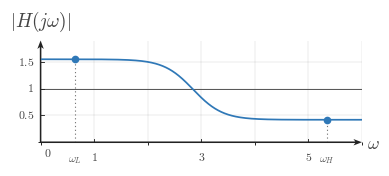

Write the Python code that produced this figure. (Note: this script raises an exception after producing the figure.)

from __future__ import annotations

from pathlib import Path

import matplotlib

matplotlib.use("Agg")

import matplotlib.pyplot as plt
import numpy as np
from matplotlib.ticker import MultipleLocator

BACKGROUND_COLOR = "white"

def configure_matplotlib():
    plt.rcParams.update(
        {
            "mathtext.fontset": "cm",
            "font.family": "serif",
            "figure.facecolor": BACKGROUND_COLOR,
            "axes.facecolor": BACKGROUND_COLOR,
            "savefig.facecolor": BACKGROUND_COLOR,
            "savefig.edgecolor": BACKGROUND_COLOR,
        }
    )

configure_matplotlib()

CANONICAL_DPI = 300
PX_PER_DATA_UNIT = 150
MARGIN_LEFT_PX = 115
MARGIN_RIGHT_PX = 120
MARGIN_BOTTOM_PX = 95
MARGIN_TOP_PX = 110

SIGNAL_COLOR = "#2f78b7"
AXIS_COLOR = "#222222"
LABEL_COLOR = "#444444"
TICK_LABEL_COLOR = "#444444"
GRID_COLOR = "#000000"
GUIDE_COLOR = "#777777"
ANNOTATION_COLOR = "#555555"

GRID_ALPHA = 0.18
GUIDE_DASH_STYLE = (0, (1.1, 2.4))

def px_to_pt(px):
    return px * 72 / CANONICAL_DPI

def px_to_data(px):
    return px / PX_PER_DATA_UNIT

SIGNAL_LW = px_to_pt(7.1)
SMOOTH_SIGNAL_LW = px_to_pt(5.2)
TICK_LW = px_to_pt(2.7)
GRID_LW = px_to_pt(1.3)
GUIDE_LW = px_to_pt(3.3)
ANNOTATION_LW = px_to_pt(2.9)

TICK_LABEL_SIZE = px_to_pt(35.6)
AXIS_LABEL_SIZE = px_to_pt(53.3)
TOP_LABEL_SIZE = px_to_pt(57.8)
ANNOTATION_SIZE = px_to_pt(33.3)

TICK_HALF_LEN = px_to_data(8.25)
X_TICK_LABEL_Y = -px_to_data(24)
Y_TICK_LABEL_X = px_to_data(18)
ORIGIN_LABEL_X = px_to_data(9)
ORIGIN_LABEL_Y = -px_to_data(12)
X_AXIS_LABEL_X_PAD = px_to_data(15)
X_AXIS_LABEL_Y = -px_to_data(4.5)
Y_AXIS_LABEL_Y_PAD = px_to_data(18)

OPEN_MARKER_SIZE = px_to_pt(20.0)
CLOSED_MARKER_SIZE = px_to_pt(17.8)
ENDPOINT_EDGEWIDTH = px_to_pt(5.1)

AXIS_ARROW_SHAFT_WIDTH_DATA = px_to_data(4.3)
AXIS_ARROW_KW = dict(
    angles="xy",
    scale_units="xy",
    scale=1,
    units="xy",
    width=AXIS_ARROW_SHAFT_WIDTH_DATA,
    headwidth=4.2,
    headlength=5.5,
    headaxislength=4.3,
    color=AXIS_COLOR,
    pivot="tail",
    clip_on=False,
    zorder=2,
)

def make_ct_signal_figure(xlim, ylim, *, dpi=CANONICAL_DPI):
    x_range = float(xlim[1]) - float(xlim[0])
    y_range = float(ylim[1]) - float(ylim[0])
    if x_range <= 0 or y_range <= 0:
        raise ValueError("xlim and ylim must define increasing ranges")

    axes_w_px = x_range * PX_PER_DATA_UNIT
    axes_h_px = y_range * PX_PER_DATA_UNIT
    fig_w_px = MARGIN_LEFT_PX + axes_w_px + MARGIN_RIGHT_PX
    fig_h_px = MARGIN_BOTTOM_PX + axes_h_px + MARGIN_TOP_PX

    fig, ax = plt.subplots(
        figsize=(fig_w_px / dpi, fig_h_px / dpi),
        dpi=dpi,
        facecolor=BACKGROUND_COLOR,
        constrained_layout=True,
    )
    return fig, ax

def math_label(value):
    if isinstance(value, str):
        return value
    numeric = float(value)
    rounded = round(numeric)
    if np.isclose(numeric, rounded):
        return rf"${int(rounded)}$"
    return rf"${numeric:g}$"

def setup_frequency_response_axes(
    ax,
    *,
    xlim,
    ylim,
    xticks,
    yticks,
    x_axis_label=r"$\omega$",
    y_axis_label=r"$|H(j\omega)|$",
    show_grid=True,
    show_origin=True,
    y_tick_label_side="left",
    x_minor_grid_step=1,
    y_minor_grid_step=0.5,
    equal_aspect=True,
):
    ax.set_xlim(*xlim)
    ax.set_ylim(*ylim)

    if equal_aspect:
        ax.set_aspect("equal", adjustable="box")

    ax.set_xticks(xticks)
    ax.set_yticks(yticks)
    ax.xaxis.set_minor_locator(MultipleLocator(x_minor_grid_step))
    ax.yaxis.set_minor_locator(MultipleLocator(y_minor_grid_step))

    if show_grid:
        ax.grid(True, which="both", linewidth=GRID_LW, alpha=GRID_ALPHA, color=GRID_COLOR)
        ax.set_axisbelow(True)

    for spine in ax.spines.values():
        spine.set_visible(False)

    ax.tick_params(left=False, bottom=False, labelleft=False, labelbottom=False)

    x_axis_start, x_axis_end = xlim
    y_axis_start, y_axis_end = ylim
    ax.quiver(x_axis_start, 0, x_axis_end - x_axis_start, 0, **AXIS_ARROW_KW)
    ax.quiver(0, y_axis_start, 0, y_axis_end - y_axis_start, **AXIS_ARROW_KW)

    for t in xticks:
        if abs(float(t)) < 1e-12:
            continue
        ax.plot([t, t], [-TICK_HALF_LEN, TICK_HALF_LEN], color=AXIS_COLOR, lw=TICK_LW, zorder=5)
        ax.text(t, X_TICK_LABEL_Y, math_label(t), fontsize=TICK_LABEL_SIZE, ha="center", va="top", color=TICK_LABEL_COLOR, zorder=6)

    for y in yticks:
        if abs(float(y)) < 1e-12:
            continue
        ax.plot([-TICK_HALF_LEN, TICK_HALF_LEN], [y, y], color=AXIS_COLOR, lw=TICK_LW, zorder=5)
        if y_tick_label_side == "right":
            ax.text(Y_TICK_LABEL_X, y, math_label(y), fontsize=TICK_LABEL_SIZE, ha="left", va="center", color=TICK_LABEL_COLOR, zorder=6)
        else:
            ax.text(-Y_TICK_LABEL_X, y, math_label(y), fontsize=TICK_LABEL_SIZE, ha="right", va="center", color=TICK_LABEL_COLOR, zorder=6)

    if show_origin:
        ax.text(ORIGIN_LABEL_X, ORIGIN_LABEL_Y, r"$0$", fontsize=TICK_LABEL_SIZE, ha="left", va="top", color=TICK_LABEL_COLOR, zorder=6)

    ax.text(x_axis_end + X_AXIS_LABEL_X_PAD, X_AXIS_LABEL_Y, x_axis_label, fontsize=AXIS_LABEL_SIZE, ha="left", va="center", color=LABEL_COLOR, clip_on=False)
    ax.text(0, y_axis_end + Y_AXIS_LABEL_Y_PAD, y_axis_label, fontsize=TOP_LABEL_SIZE, ha="center", va="bottom", color=LABEL_COLOR, clip_on=False)

def plot_smooth_signal(ax, t, x, *, lw=SMOOTH_SIGNAL_LW, color=SIGNAL_COLOR, zorder=4):
    ax.plot(t, x, color=color, linewidth=lw, solid_capstyle="round", zorder=zorder)

def draw_dotted_guide(ax, x_values, y_values):
    ax.plot(x_values, y_values, color=GUIDE_COLOR, linewidth=GUIDE_LW, linestyle=GUIDE_DASH_STYLE, zorder=3)

def draw_unity_reference_line(ax, *, xlim, y=1.0):
    ax.plot([xlim[0], xlim[1]], [y, y], color=ANNOTATION_COLOR, linewidth=ANNOTATION_LW, linestyle="-", zorder=3)

def mark_endpoint(ax, x, y, label, *, label_y=-0.24):
    draw_dotted_guide(ax, [x, x], [0, y])
    ax.plot(
        x,
        y,
        marker="o",
        markersize=CLOSED_MARKER_SIZE,
        markerfacecolor=SIGNAL_COLOR,
        markeredgecolor=SIGNAL_COLOR,
        markeredgewidth=ENDPOINT_EDGEWIDTH,
        linestyle="None",
        zorder=6,
    )
    ax.text(x, label_y, label, fontsize=ANNOTATION_SIZE, ha="center", va="top", color=ANNOTATION_COLOR)

def save_figure(fig, output_path, *, dpi=CANONICAL_DPI):
    path = Path(output_path)
    path.parent.mkdir(parents=True, exist_ok=True)
    fig.savefig(path, dpi=dpi, bbox_inches="tight", facecolor=BACKGROUND_COLOR, edgecolor=BACKGROUND_COLOR)
    plt.close(fig)
    return path

OUTPUT_PATH = Path(r"/home/jake/Developer/MA/PIPELINE/Electrical-and-Computer-Engineering/2-Build-Lessons/4-Image-Generation/1-Outputs/Continuous-Time-Signal-Processing/10.2--interpreting-frequency-response-Images/images/l007-s001-te-section-001.png")


def response(x):
    s = 0.5 * (1.0 + np.tanh((x - 2.85) / 0.55))
    return 1.55 + (0.42 - 1.55) * s


def main():
    xlim = (0.0, 6.0)
    ylim = (0.0, 1.9)
    fig, ax = make_ct_signal_figure(xlim, ylim)
    setup_frequency_response_axes(
        ax,
        xlim=xlim,
        ylim=ylim,
        xticks=[1, 3, 5],
        yticks=[0.5, 1.0, 1.5],
    )
    draw_unity_reference_line(ax, xlim=xlim, y=1.0)

    x = np.linspace(0.0, 6.0, 801)
    y = response(x)
    plot_smooth_signal(ax, x, y)

    x_low = 0.65
    x_high = 5.35
    mark_endpoint(ax, x_low, response(x_low), r"$\omega_L$")
    mark_endpoint(ax, x_high, response(x_high), r"$\omega_H$")

    save_figure(fig, OUTPUT_PATH)


if __name__ == "__main__":
    main()
